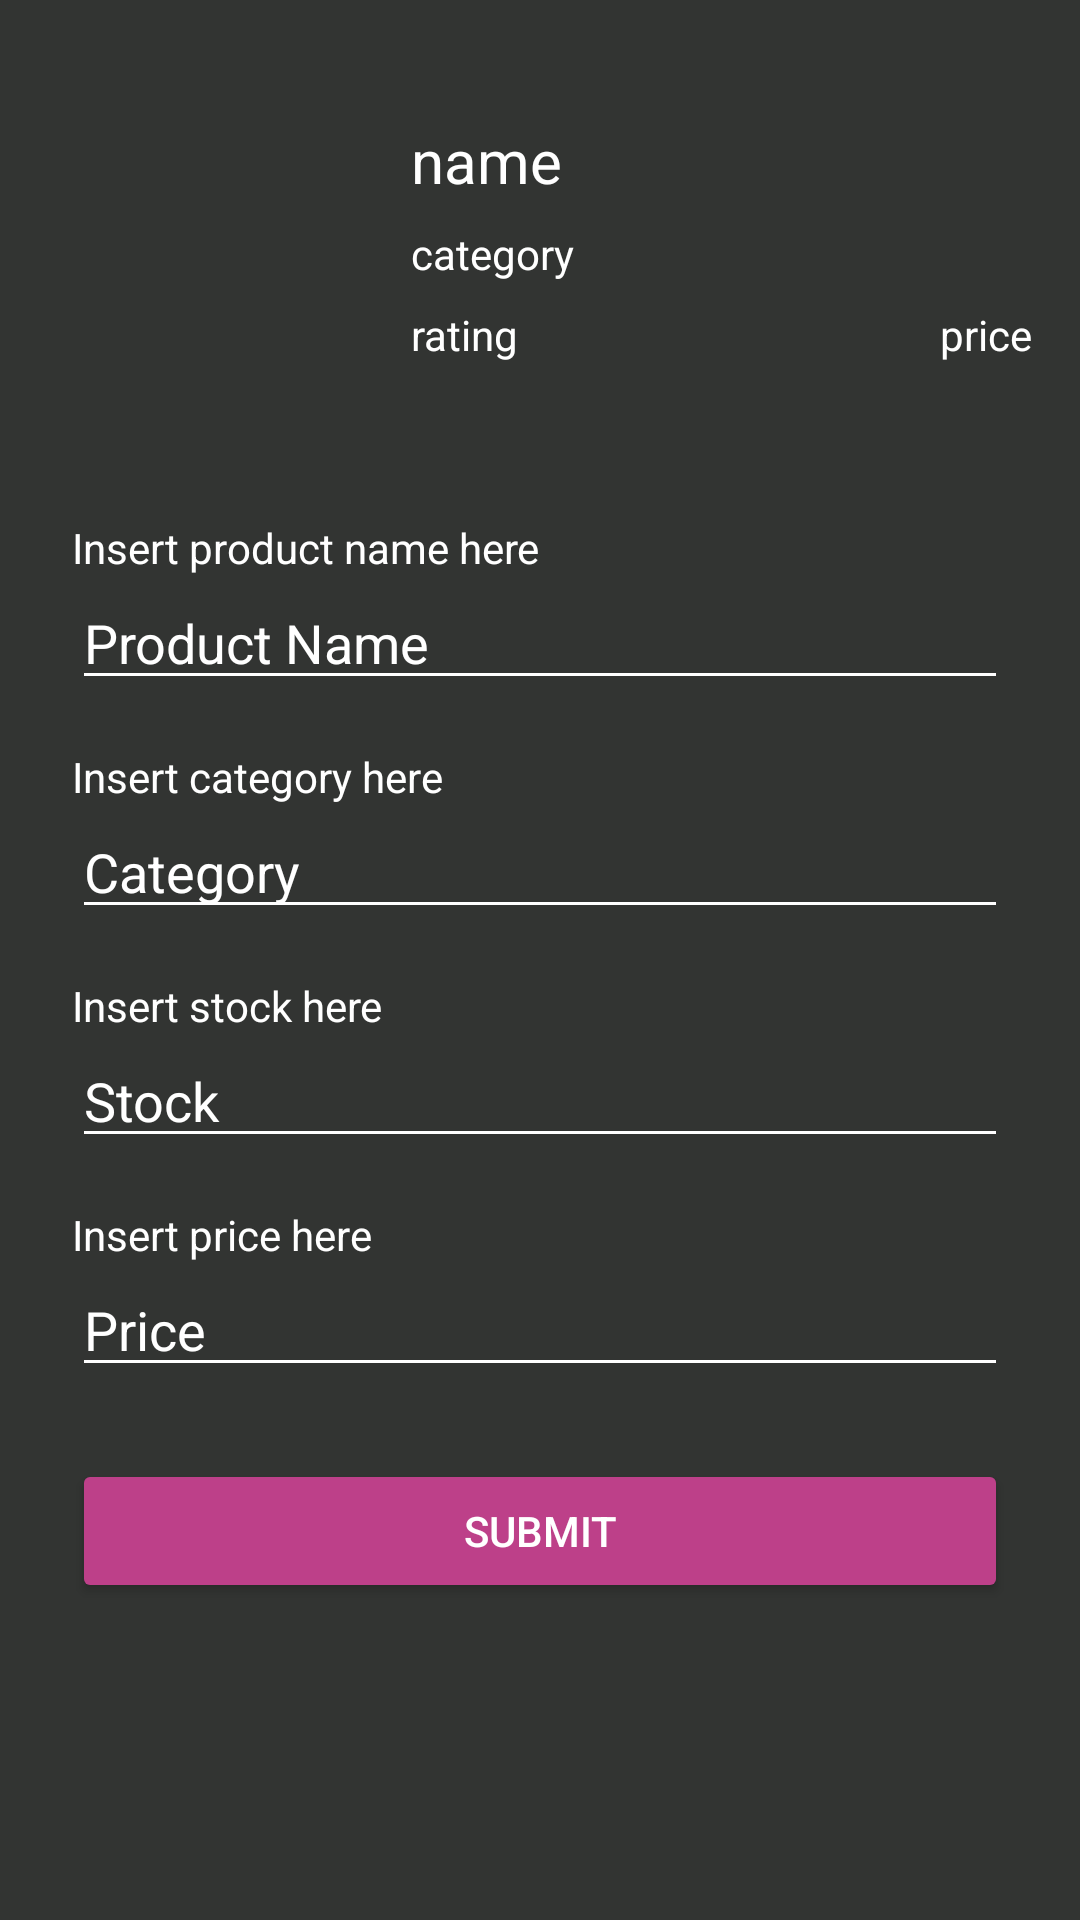

This screen was rendered from an Android layout file. Write that file and the resources it references.
<!-- AndroidManifest.xml: application theme Theme.Tokki -->
<!-- res/layout/activity_add_product.xml -->
<?xml version="1.0" encoding="utf-8"?>
<androidx.constraintlayout.widget.ConstraintLayout
    xmlns:android="http://schemas.android.com/apk/res/android"
    xmlns:app="http://schemas.android.com/apk/res-auto"
    xmlns:tools="http://schemas.android.com/tools"
    android:id="@+id/main"
    android:layout_width="match_parent"
    android:layout_height="match_parent"
    android:background="@color/jet"
    tools:context=".CustomerStoreView">

    

    

    <ImageView
        android:id="@+id/store_logo2"
        android:layout_width="121dp"
        android:layout_height="92dp"
        android:layout_marginTop="40dp"
        app:layout_constraintStart_toStartOf="parent"
        app:layout_constraintTop_toTopOf="parent"
        tools:srcCompat="@tools:sample/avatars" />

    <TextView
        android:id="@+id/store_category_main"
        android:layout_width="0dp"
        android:layout_height="wrap_content"
        android:layout_marginStart="16dp"
        android:layout_marginTop="8dp"
        android:text="category"
        android:textColor="@color/white"
        app:layout_constraintEnd_toEndOf="parent"
        app:layout_constraintHorizontal_bias="0.0"
        app:layout_constraintStart_toEndOf="@+id/store_logo2"
        app:layout_constraintTop_toBottomOf="@+id/store_tittle" />

    <TextView
        android:id="@+id/store_rating"
        android:layout_width="wrap_content"
        android:layout_height="wrap_content"
        android:layout_marginStart="16dp"
        android:layout_marginTop="8dp"
        android:text="rating"
        android:textColor="@color/white"
        app:layout_constraintStart_toEndOf="@+id/store_logo2"
        app:layout_constraintTop_toBottomOf="@+id/store_category_main" />

    <TextView
        android:id="@+id/store_price"
        android:layout_width="wrap_content"
        android:layout_height="wrap_content"
        android:layout_marginEnd="16dp"
        android:text="price"
        android:textColor="@color/white"
        app:layout_constraintEnd_toEndOf="parent"
        app:layout_constraintTop_toTopOf="@+id/store_rating" />

    <TextView
        android:id="@+id/store_tittle"
        android:layout_width="0dp"
        android:layout_height="wrap_content"
        android:layout_marginStart="16dp"
        android:layout_marginEnd="16dp"
        android:text="name"
        android:textColor="@color/white"
        android:textSize="20sp"
        app:layout_constraintEnd_toEndOf="parent"
        app:layout_constraintHorizontal_bias="0.0"
        app:layout_constraintStart_toEndOf="@+id/store_logo2"
        app:layout_constraintTop_toTopOf="@+id/store_logo2" />

    

    <LinearLayout
        android:id="@+id/inputFormLayout"
        android:layout_width="0dp"
        android:layout_height="wrap_content"
        android:layout_marginTop="28dp"
        android:orientation="vertical"
        android:padding="24dp"
        app:layout_constraintEnd_toEndOf="parent"
        app:layout_constraintHorizontal_bias="0.0"
        app:layout_constraintStart_toStartOf="parent"
        app:layout_constraintTop_toBottomOf="@+id/store_rating">

        <TextView
            android:layout_width="wrap_content"
            android:layout_height="wrap_content"
            android:text="@string/insert_product_name_here"
            android:textColor="@color/white" />

        <EditText
            android:id="@+id/inputName"
            android:layout_width="match_parent"
            android:layout_height="wrap_content"
            android:backgroundTint="@color/white"
            android:hint="@string/product_name"
            android:textColor="@color/white"
            android:textColorHint="@color/white" />

        <TextView
            android:layout_width="wrap_content"
            android:layout_height="wrap_content"
            android:layout_marginTop="16dp"
            android:text="@string/insert_category_here"
            android:textColor="@color/white" />

        <EditText
            android:id="@+id/inputCategory"
            android:layout_width="match_parent"
            android:layout_height="wrap_content"
            android:backgroundTint="@color/white"
            android:hint="Category"
            android:textColor="@color/white"
            android:textColorHint="@color/white" />

        <TextView
            android:layout_width="wrap_content"
            android:layout_height="wrap_content"
            android:layout_marginTop="16dp"
            android:text="@string/insert_stock_here"
            android:textColor="@color/white" />

        <EditText
            android:id="@+id/inputStock"
            android:layout_width="match_parent"
            android:layout_height="wrap_content"
            android:backgroundTint="@color/white"
            android:hint="Stock"
            android:inputType="numberDecimal"
            android:textColor="@color/white"
            android:textColorHint="@color/white" />

        <TextView
            android:layout_width="wrap_content"
            android:layout_height="wrap_content"
            android:layout_marginTop="16dp"
            android:text="@string/insert_price_here"
            android:textColor="@color/white" />

        <EditText
            android:id="@+id/inputPrice"
            android:layout_width="match_parent"
            android:layout_height="wrap_content"
            android:backgroundTint="@color/white"
            android:hint="Price"
            android:inputType="numberDecimal"
            android:textColor="@color/white"
            android:textColorHint="@color/white" />


        <Button
            android:id="@+id/submitButton"
            android:layout_width="match_parent"
            android:layout_height="wrap_content"
            android:layout_marginTop="24dp"
            android:backgroundTint="@color/pink"
            android:text="Submit"
            android:textColor="@color/white" />


    </LinearLayout>


    

</androidx.constraintlayout.widget.ConstraintLayout>
<!-- resources referenced by this layout -->
<resources>
  <color name="jet">#323432</color>
  <color name="pink">#BD4089</color>
  <color name="white">#FFFFFFFF</color>
  <string name="insert_category_here">Insert category here</string>
  <string name="insert_price_here">Insert price here</string>
  <string name="insert_product_name_here">Insert product name here</string>
  <string name="insert_stock_here">Insert stock here</string>
  <string name="product_name">Product Name</string>
  <style name="Theme.Tokki" parent="Base.Theme.Tokki" />
  <style name="Base.Theme.Tokki" parent="Theme.Material3.DayNight.NoActionBar">
          <item name="colorPrimary">@color/pink</item>
          <item name="colorSecondary">@color/blush</item>
          <item name="colorOnBackground">@color/jet</item>
      </style>
  <color name="blush">#D34F73</color>
</resources>
